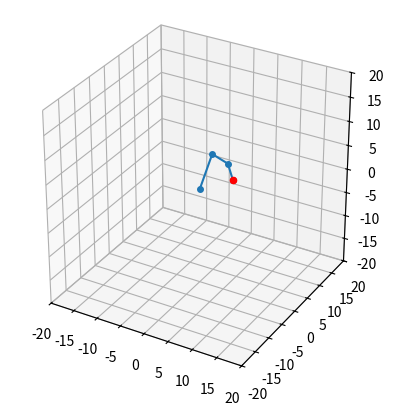

Python code for this plot: (Note: this script raises an exception after producing the figure.)
import math
import matplotlib
matplotlib.use("Agg")  # pas de fenêtre, rendu fichier
import matplotlib.pyplot as plt

L1, L2, L3 = 10, 5, 3
RX, RY, RZ = 9.5, -4.8, 7

# forward returns the position of the shoulder, the elbow and the hand
def forward(a1, a2, a3, base_angle):
    shoulder_pos = (L1 * math.cos(a1), L1 * math.sin(a1))
    elbow_pos = (shoulder_pos[0] + L2 * math.cos(a1 + a2),
                 shoulder_pos[1] + L2 * math.sin(a1 + a2))
    hand_pos = (elbow_pos[0] + L3 * math.cos(a1 + a2 + a3),
                elbow_pos[1] + L3 * math.sin(a1 + a2 + a3))
    return (to_3d(shoulder_pos[0], shoulder_pos[1], base_angle),
            to_3d(elbow_pos[0], elbow_pos[1], base_angle),
            to_3d(hand_pos[0], hand_pos[1], base_angle))

# to_3d returns the position x, y and y of any point
def to_3d(dist, height, base_angle):
    x = (dist * math.cos(base_angle))
    y = (dist * math.sin(base_angle))
    z = height
    return x, y, z

# is_p3_valid is a boolean function which returns False if p3 is unreachable with L1, L2 or True if it is reachable
def is_p3_valid(L7, L8):
    hyp = hypotenuse(L7, L8)
    smallest = abs(L1 - L2)
    maximum = L1 + L2
    if (hyp > maximum + 1e-9 or hyp < smallest - 1e-9):
        return False
    return True

# solve calculates the 3 angles of the arm
def solve(delta):
    L7, L8 = inverse_kinematics(delta) # x, y of P3
    L9 = hypotenuse(L7, L8)
    if not (is_p3_valid(L7, L8)): #checks if the red dot is reachable or not
        return None

    a1, a2, a3 = law_of_cosines(L1, L2, L9)
    a4  = right_angled_triangle_angles_using_tangent(L7, L8)
    shoulder = a1 + a4
    elbow = -(180 - a2)
    hand = delta - shoulder - elbow
    return shoulder, elbow, hand

# Calculates the hypotenuse of a right angled triangle
def hypotenuse(adj, opp):
    return math.sqrt(adj**2 + opp**2)

# right_angled_triangle_angles_using_tangent returns the angles of a right angled triangle using TOA (tangent = opposide / adjacent)
def right_angled_triangle_angles_using_tangent(x, y):
    angle = math.degrees(math.atan2(y, x))
    return angle

# law_of_cosines is used to get all of the angle of my triangle only using the lenghts of L1, L2 and L3
def law_of_cosines(a, b, c):
    a1 = math.degrees(math.acos((b**2 - a**2 - c**2)/(-2 * a * c)))
    a3 = math.degrees(math.acos((a**2 - b**2 - c**2)/(-2 * b * c)))
    a2 = 180 - a1 - a3
    return [a1, a2, a3]

# inverse_kinematics returns the position X Y of P3 by assuming that the angle of P3 is delta
def inverse_kinematics(delta):
    horizontal_dist = hypotenuse(RX, RY)
    x = horizontal_dist - (L3 * math.cos(math.radians(delta)))
    y = RZ - (L3 * math.sin(math.radians(delta)))
    return [x, y]

# is_red_dot_valid is a boolean function which returns False if the red dot is unreachable with L1, L2 and L3 or True if it is reachable
def is_red_dot_valid():
    # horizontal_dist = Distance between 0, 0, 0 and RX,RY,0
    # Dist = Distance between 0, 0, 0 and RX, RY, RZ
    horizontal_dist = hypotenuse(RX, RY)
    dist = hypotenuse(horizontal_dist, RZ)
    smallest = sum(sorted([L1, L2, L3])[:2])
    maximum = max(L1, L2, L3)
    total = L1 + L2 + L3
    if (dist > total or dist < max(maximum - smallest, 0)):
        return False
    return True

# calculates delta (best angle possible)
def find_best_delta():
    best_delta = None
    best_gap = float("inf") # infinity
    for i in range(-720, 721):
        result = solve(i/4)
        if (result == None):
            continue
        shoulder, elbow, hand = result
        if (abs(elbow - hand) < best_gap):
            best_delta = i/4
            best_gap = abs(elbow - hand)
    return best_delta

# draw creates the board and displays the red dot, the grid and my lines L1, L2 and L3
def draw(a1, a2, a3, name):
    base_angle = math.radians(right_angled_triangle_angles_using_tangent(RX, RY)) # axe of rotation
    shoulder_pos, elbow_pos, hand_pos = forward(a1, a2, a3, base_angle)
    fig = plt.figure() # Creates an empty white paper
    ax = fig.add_subplot(projection = "3d")
    ax.scatter(RX, RY, RZ, color="red", s=20, zorder=5) # Displays a red dot to reach on my file
    plt.plot([0, shoulder_pos[0], elbow_pos[0], hand_pos[0]], [0, shoulder_pos[1], elbow_pos[1], hand_pos[1]], [0, shoulder_pos[2], elbow_pos[2], hand_pos[2]], "o-", markersize = 4) # trace the ligne. plot taked the list of all the x coordonates, then the list of all the y coordonates
    ax.set_xlim(-20, 20) # fixe la zone visible, de -20 à 20 sur l'axe x
    ax.set_ylim(-20, 20) # fixe la zone visible, de -20 à 20 sur l'axe y
    ax.set_zlim(-20, 20) # fixe la zone visible, de -20 à 20 sur l'axe z
    plt.gca().set_aspect("equal") # gca() means “get current axes”
    plt.grid(True) # displays the grid in order to read the coordinates
    plt.savefig(name) # Saves this into $name
    plt.close() # Closes the figure and free memory

if (is_red_dot_valid() == False): #checks if the red dot is reachable or not
    print("The red dot is out of range")
    exit(1)
if (RX < 0):
    print("Target must be in front of the base")
    exit(1)
best_delta = find_best_delta()
if best_delta is None:
    print("No angle reaches the target")
    exit(1)
result = solve(best_delta)
if result is None:
    print("Target unreachable")
    exit(1)
shoulder, elbow, hand = result
print(shoulder, elbow, hand)
draw(math.radians(shoulder), math.radians(elbow), math.radians(hand), "/media/share/epitech/robotics/arms/arm3.png")
